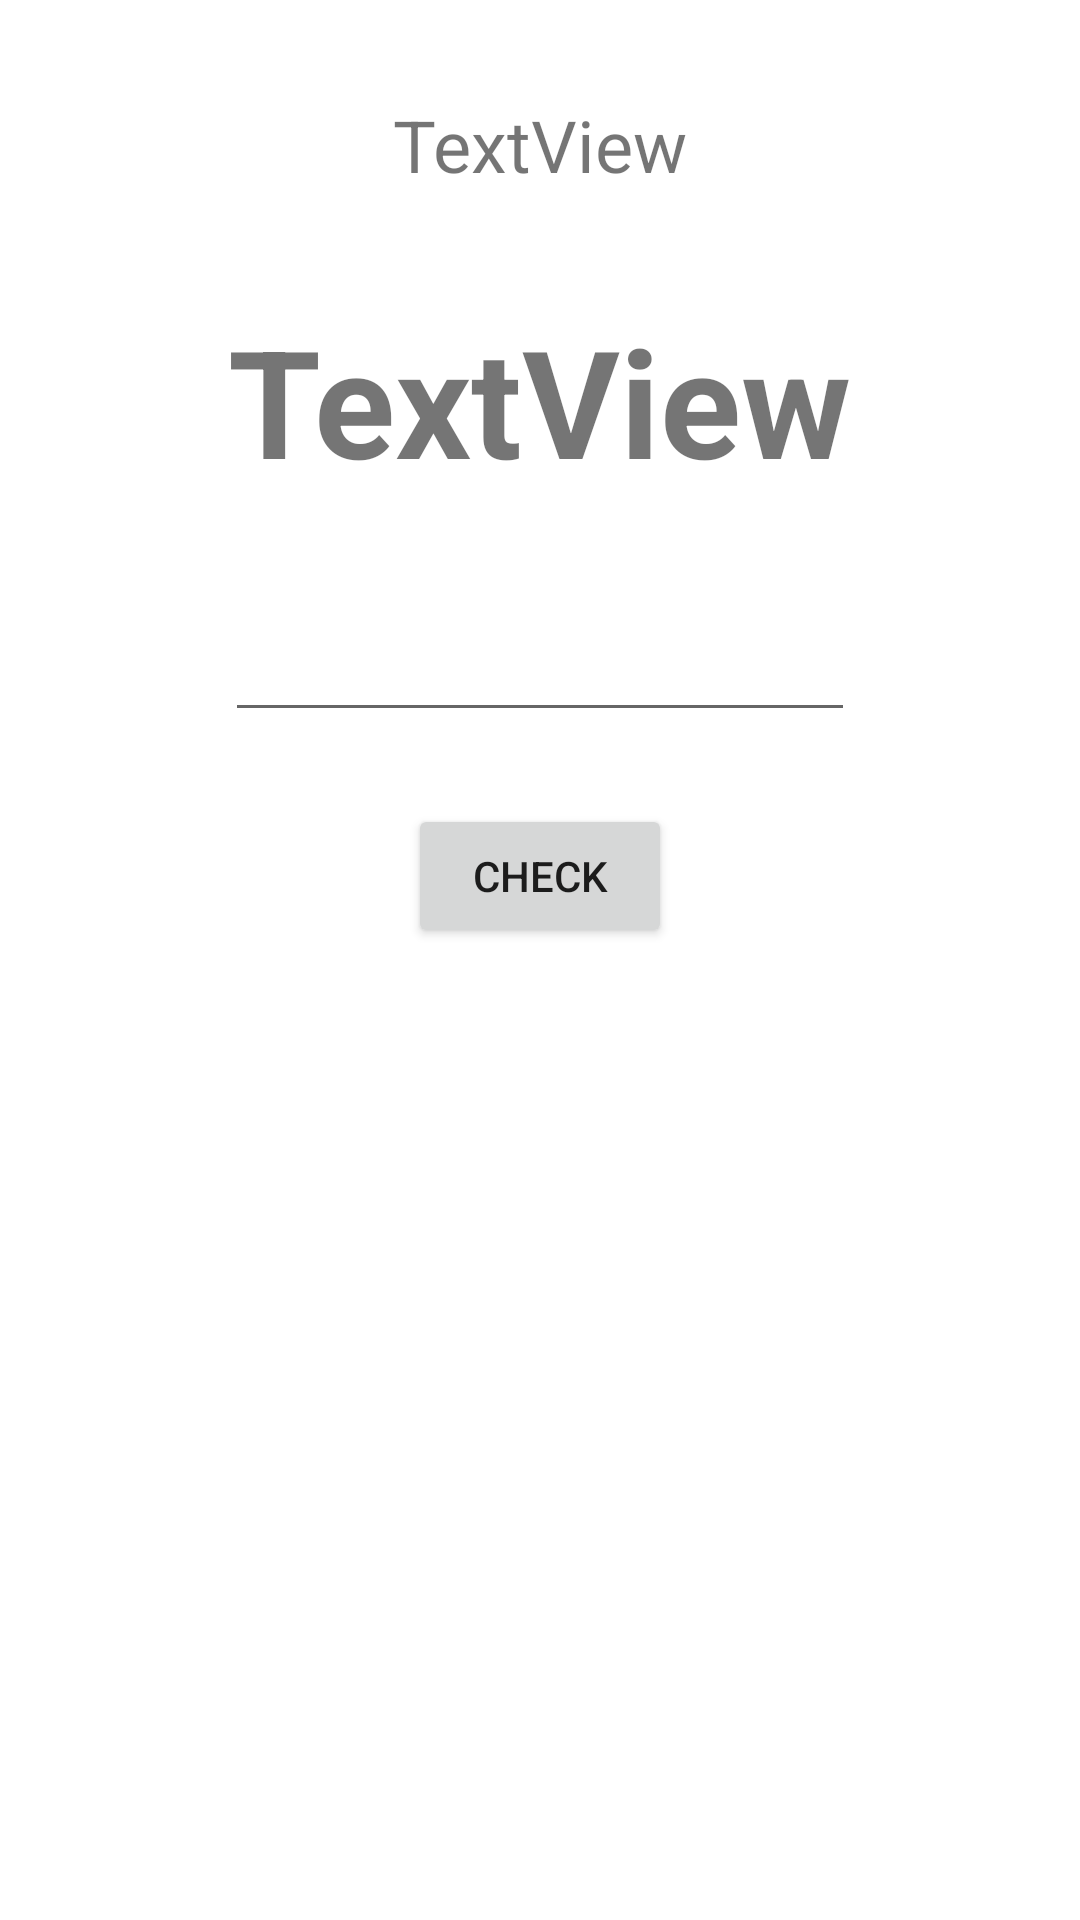

Android layout source for this screen:
<!-- AndroidManifest.xml: application theme Theme.Adv160420115Week2 -->
<!-- res/layout/fragment_game.xml -->
<?xml version="1.0" encoding="utf-8"?>
<FrameLayout xmlns:android="http://schemas.android.com/apk/res/android"
    xmlns:app="http://schemas.android.com/apk/res-auto"
    xmlns:tools="http://schemas.android.com/tools"
    android:layout_width="match_parent"
    android:layout_height="match_parent"
    tools:context=".GameFragment">

    <androidx.constraintlayout.widget.ConstraintLayout
        android:layout_width="match_parent"
        android:layout_height="match_parent">

        <TextView
            android:id="@+id/txtName"
            android:layout_width="wrap_content"
            android:layout_height="wrap_content"
            android:layout_marginStart="32dp"
            android:layout_marginTop="32dp"
            android:layout_marginEnd="32dp"
            android:text="TextView"
            android:textSize="24sp"
            app:layout_constraintEnd_toEndOf="parent"
            app:layout_constraintStart_toStartOf="parent"
            app:layout_constraintTop_toTopOf="parent" />

        <TextView
            android:id="@+id/txtQuestion"
            android:layout_width="wrap_content"
            android:layout_height="wrap_content"
            android:layout_marginStart="32dp"
            android:layout_marginTop="100dp"
            android:layout_marginEnd="32dp"
            android:text="TextView"
            android:textSize="50sp"
            android:textStyle="bold"
            app:layout_constraintEnd_toEndOf="parent"
            app:layout_constraintStart_toStartOf="parent"
            app:layout_constraintTop_toTopOf="parent" />

        <Button
            android:id="@+id/btnCheck"
            android:layout_width="wrap_content"
            android:layout_height="wrap_content"
            android:layout_marginTop="24dp"
            android:text="Check"
            app:layout_constraintEnd_toEndOf="parent"
            app:layout_constraintStart_toStartOf="parent"
            app:layout_constraintTop_toBottomOf="@+id/numTotal" />

        <EditText
            android:id="@+id/numTotal"
            android:layout_width="wrap_content"
            android:layout_height="wrap_content"
            android:layout_marginTop="36dp"
            android:ems="10"
            android:inputType="number"
            app:layout_constraintEnd_toEndOf="parent"
            app:layout_constraintStart_toStartOf="parent"
            app:layout_constraintTop_toBottomOf="@+id/txtQuestion" />
    </androidx.constraintlayout.widget.ConstraintLayout>
</FrameLayout>
<!-- resources referenced by this layout -->
<resources>
  <style name="Theme.Adv160420115Week2" parent="Theme.MaterialComponents.DayNight.DarkActionBar">
          
          <item name="colorPrimary">@color/purple_500</item>
          <item name="colorPrimaryVariant">@color/purple_700</item>
          <item name="colorOnPrimary">@color/white</item>
          
          <item name="colorSecondary">@color/teal_200</item>
          <item name="colorSecondaryVariant">@color/teal_700</item>
          <item name="colorOnSecondary">@color/black</item>
          
          <item name="android:statusBarColor">?attr/colorPrimaryVariant</item>
          
      </style>
  <!-- not gathered from this repository: default colours our renderer supplied (Android Studio template values) -->
  <color name="purple_500">#FF6200EE</color>
  <color name="purple_700">#FF3700B3</color>
  <color name="teal_200">#FF03DAC5</color>
  <color name="teal_700">#FF018786</color>
  <color name="black">#FF000000</color>
  <color name="white">#FFFFFFFF</color>
</resources>
